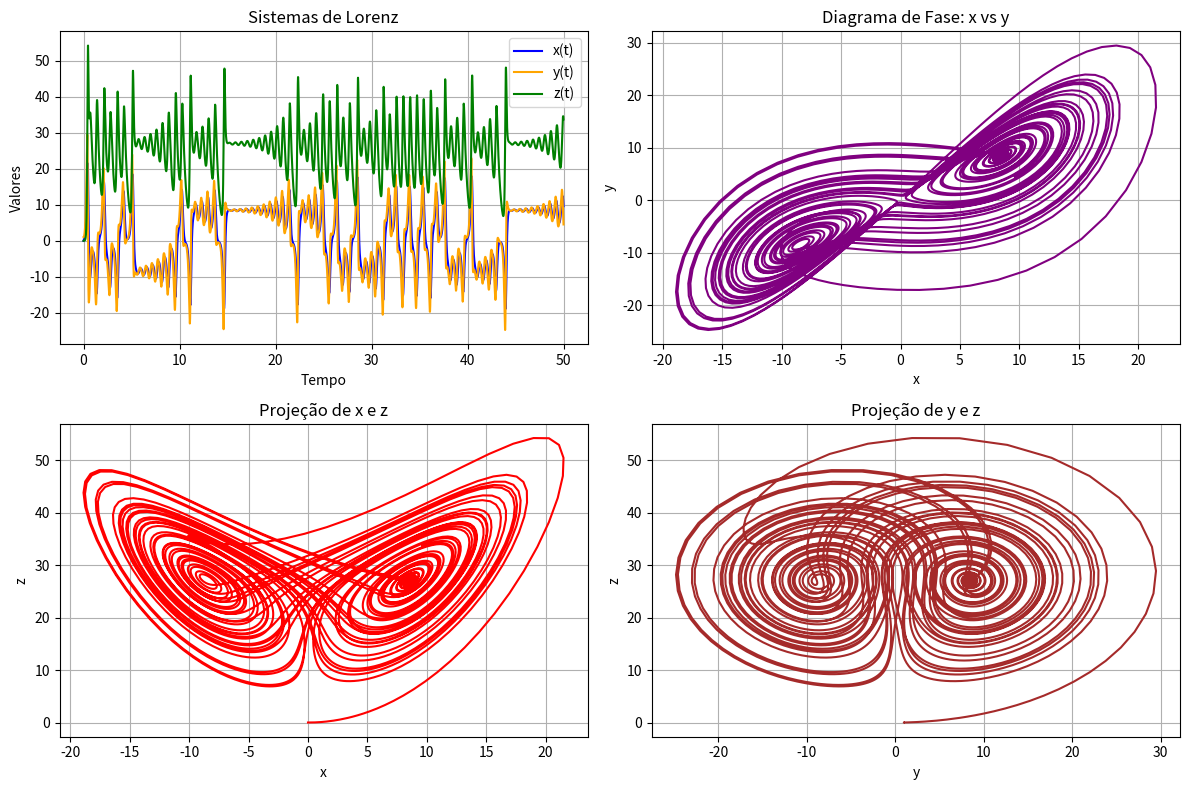
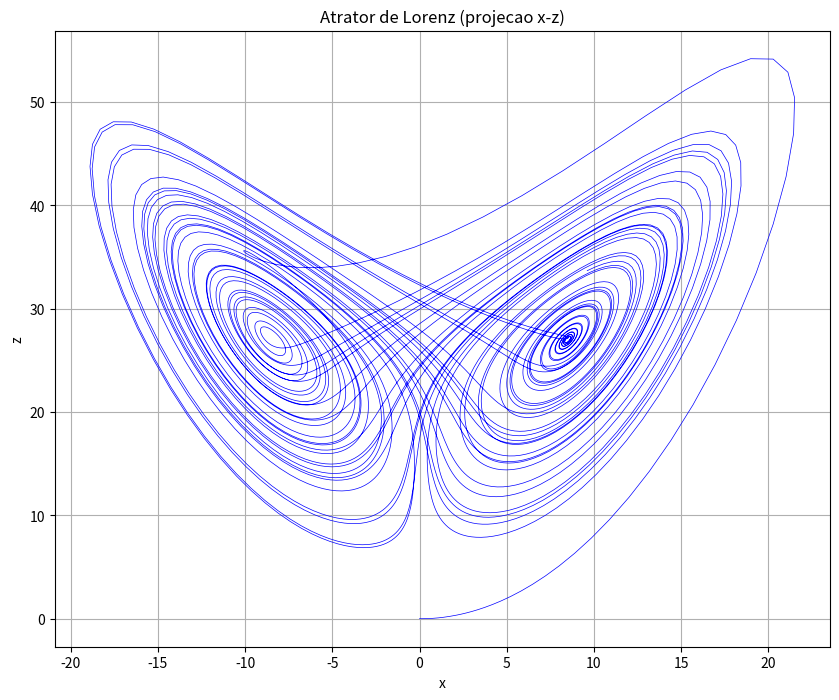

The matplotlib source for these figures, in order:
import numpy as np
import matplotlib.pyplot as plt

sigma = 10
b = 8/3
r = 28

x0 = 0
y0 = 1
z0 = 0

dt = 0.01
t_max = 50
n_steps = int(t_max / dt)

t = np.linspace(0, t_max, n_steps)
x = np.zeros(n_steps)
y = np.zeros(n_steps)
z = np.zeros(n_steps)

x[0] = x0
y[0] = y0
z[0] = z0

for i in range(n_steps - 1):
    dx = sigma * (y[i] - x[i]) * dt
    dy = (x[i] * (r - z[i]) - y[i]) * dt
    dz = (x[i] * y[i] - b * z[i]) * dt
    
    x[i + 1] = x[i] + dx
    y[i + 1] = y[i] + dy
    z[i + 1] = z[i] + dz

plt.figure(figsize=(12, 8))

plt.subplot(2, 2, 1)
plt.plot(t, x, label='x(t)', color='blue')
plt.plot(t, y, label='y(t)', color='orange')
plt.plot(t, z, label='z(t)', color='green')
plt.title('Sistemas de Lorenz')
plt.xlabel('Tempo')
plt.ylabel('Valores')
plt.legend()
plt.grid()

plt.subplot(2, 2, 2)
plt.plot(x, y, label='x vs y', color='purple')
plt.title('Diagrama de Fase: x vs y')
plt.xlabel('x')
plt.ylabel('y')
plt.grid()

plt.subplot(2, 2, 3)
plt.plot(x, z, label='x vs z', color='red')
plt.title('Diagrama de Fase: x vs z')
plt.xlabel('x')
plt.ylabel('z')
plt.title("Projeção de x e z")
plt.grid()

plt.subplot(2, 2, 4)
plt.plot(y, z, label='y vs z', color='brown')
plt.xlabel('y')
plt.ylabel('z')
plt.title("Projeção de y e z")
plt.grid()

plt.tight_layout()
plt.show()

plt.figure(figsize=(10, 8))
plt.plot(x, z, color='blue', linewidth=0.5)
plt.xlabel('x')
plt.ylabel('z')
plt.title('Atrator de Lorenz (projecao x-z)')
plt.grid()
plt.show()